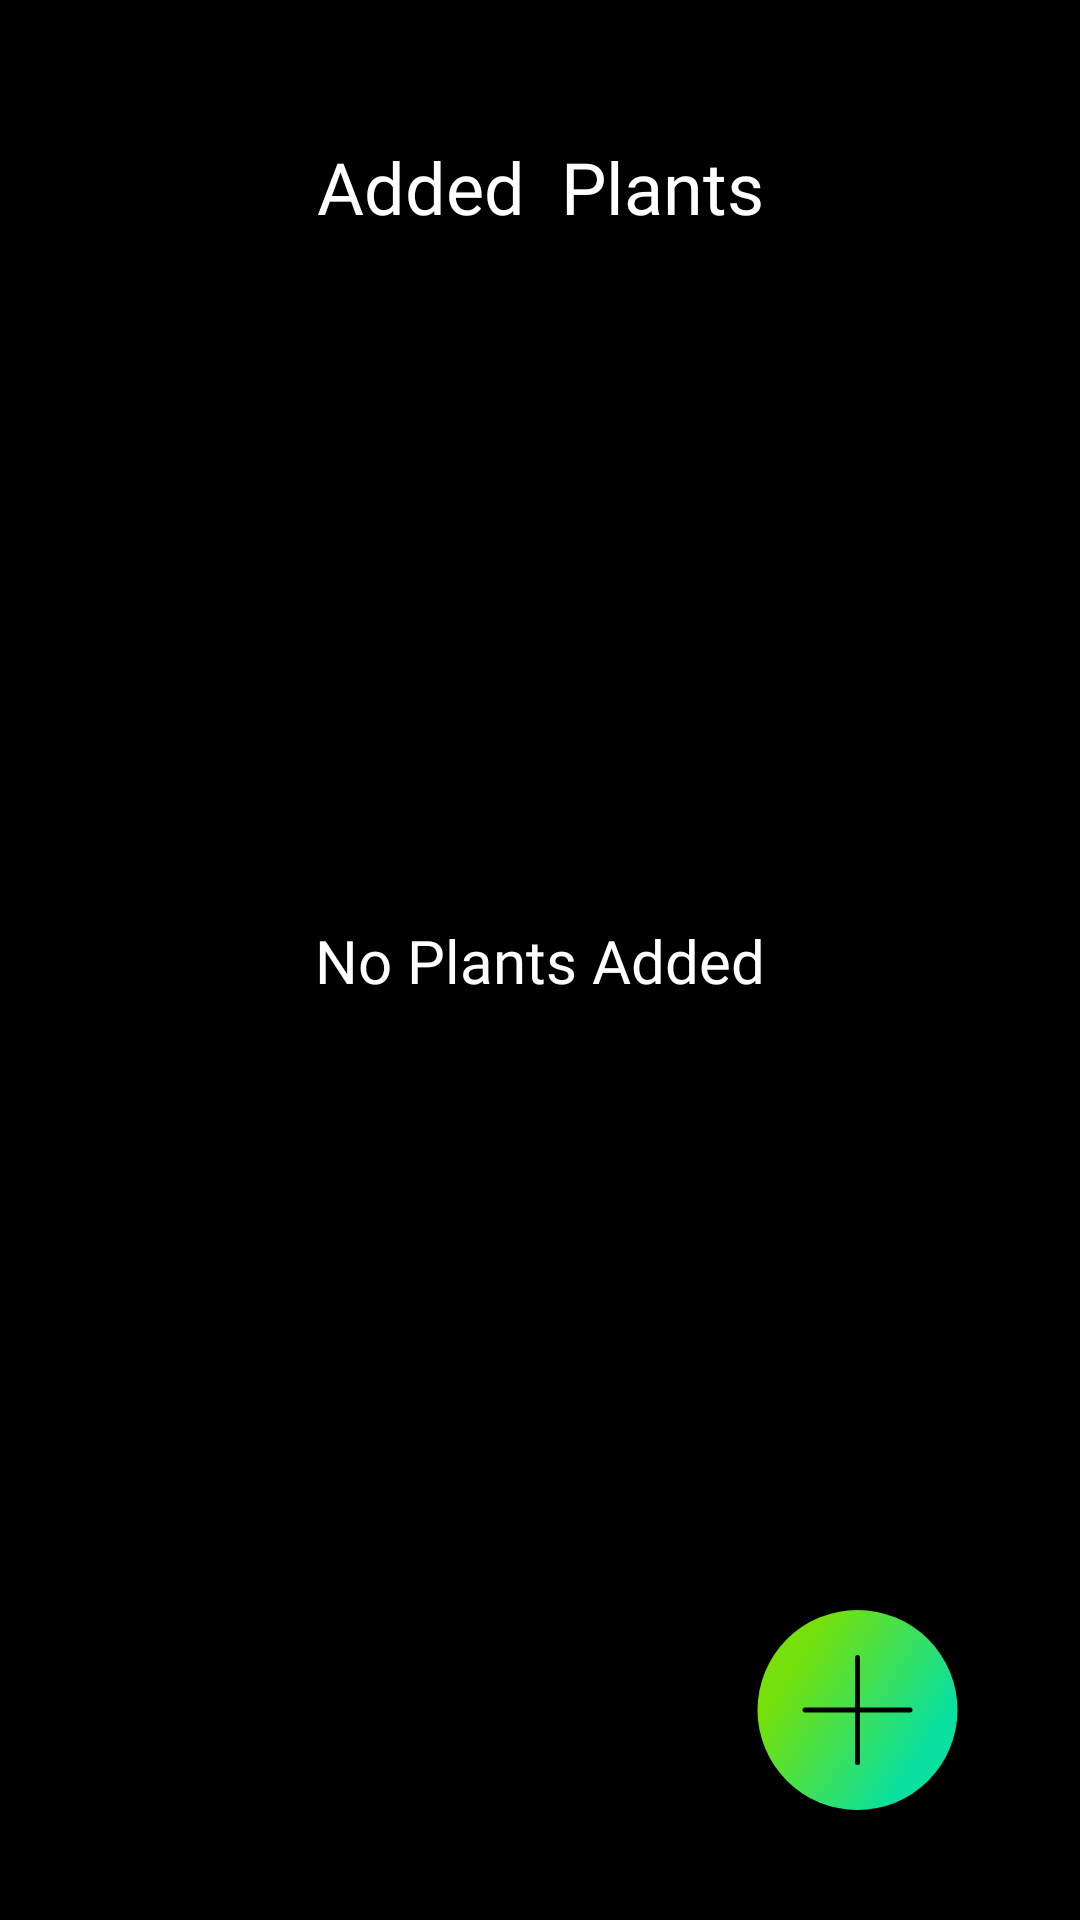

Android layout source for this screen:
<!-- AndroidManifest.xml: application theme NoActionBar -->
<!-- res/layout/fragment_added_plants.xml -->
<?xml version="1.0" encoding="utf-8"?>
<androidx.constraintlayout.widget.ConstraintLayout xmlns:android="http://schemas.android.com/apk/res/android"
    xmlns:tools="http://schemas.android.com/tools"
    android:layout_width="match_parent"
    android:layout_height="match_parent"
    android:background="@color/black"
    xmlns:app="http://schemas.android.com/apk/res-auto"
    tools:context=".fragment.AddedPlantsFragment">

    <FrameLayout
        android:id="@+id/layoutNewTab"
        android:layout_width="0dp"
        android:layout_height="0dp"
        app:layout_constraintStart_toStartOf="parent"
        app:layout_constraintEnd_toEndOf="parent"
        app:layout_constraintTop_toTopOf="parent"
        app:layout_constraintBottom_toBottomOf="parent"
        />

    <ImageView
        android:id="@+id/btnBack"
        android:layout_width="wrap_content"
        android:layout_height="wrap_content"
        android:src="@drawable/chevron_left"
        android:layout_marginTop="62dp"
        android:layout_marginStart="16dp"
        app:layout_constraintTop_toTopOf="parent"
        app:layout_constraintStart_toStartOf="parent"
        />

    <TextView
        android:id="@+id/txtAddedHeading"
        android:layout_width="wrap_content"
        android:layout_height="wrap_content"
        android:text="Added  Plants"
        android:fontFamily="@font/reemkufi_bold"
        android:textColor="@color/white"
        android:textSize="24sp"
        app:layout_constraintStart_toStartOf="parent"
        app:layout_constraintEnd_toEndOf="parent"
        app:layout_constraintTop_toTopOf="@id/btnBack"
        app:layout_constraintBottom_toBottomOf="@id/btnBack"
        />

    <TextView
        android:id="@+id/txtNoPlantsAdded"
        android:layout_width="wrap_content"
        android:layout_height="wrap_content"
        android:text="No Plants Added"
        android:fontFamily="@font/reemkufi_medium"
        android:textSize="20sp"
        android:textColor="@color/white"
        app:layout_constraintTop_toTopOf="parent"
        app:layout_constraintBottom_toBottomOf="parent"
        app:layout_constraintStart_toStartOf="parent"
        app:layout_constraintEnd_toEndOf="parent"
        />

    <androidx.recyclerview.widget.RecyclerView
        android:id="@+id/rcyAddedPlants"
        android:layout_width="0dp"
        android:layout_height="wrap_content"
        android:layout_marginTop="16dp"
        android:layout_marginStart="16dp"
        android:layout_marginEnd="16dp"
        app:layout_constraintTop_toBottomOf="@id/txtAddedHeading"
        app:layout_constraintStart_toStartOf="parent"
        app:layout_constraintEnd_toEndOf="parent"
        tools:listitem="@layout/layout_plant_added_vertical_list"
        />

    <ImageView
        android:id="@+id/btnAddPlantData"
        android:layout_width="150dp"
        android:layout_height="150dp"
        android:src="@drawable/ic_add_plant"
        app:layout_constraintEnd_toEndOf="parent"
        app:layout_constraintBottom_toBottomOf="parent"
        />
</androidx.constraintlayout.widget.ConstraintLayout>
<!-- res/layout/layout_plant_added_vertical_list.xml (included above) -->
<?xml version="1.0" encoding="utf-8"?>
<androidx.constraintlayout.widget.ConstraintLayout xmlns:android="http://schemas.android.com/apk/res/android"
    android:layout_width="match_parent"
    android:layout_height="wrap_content"
    xmlns:app="http://schemas.android.com/apk/res-auto">

    <androidx.cardview.widget.CardView
        android:id="@+id/imgCardView"
        android:layout_width="match_parent"
        android:layout_height="115dp"
        app:cardCornerRadius="8dp"
        app:layout_constraintStart_toStartOf="parent"
        app:layout_constraintTop_toTopOf="parent">

        <androidx.constraintlayout.widget.ConstraintLayout
            android:layout_width="match_parent"
            android:layout_height="wrap_content"
            android:background="@color/dark_grey">

            <ImageView
                android:id="@+id/imgAddedRestPicture"
                android:layout_width="120dp"
                android:layout_height="match_parent"
                android:src="@drawable/ic_loading"
                android:background="@drawable/ic_loading"
                app:layout_constraintStart_toStartOf="parent"
                app:layout_constraintTop_toTopOf="parent"/>
            
            <TextView
                android:id="@+id/txtAddedPlantName"
                android:layout_width="wrap_content"
                android:layout_height="match_parent"
                app:layout_constraintStart_toEndOf="@id/imgAddedRestPicture"
                app:layout_constraintEnd_toEndOf="parent"
                app:layout_constraintTop_toTopOf="parent"
                app:layout_constraintBottom_toBottomOf="parent"
                android:text="Coleus"
                android:textColor="@color/white"
                android:textSize="18sp"
                android:fontFamily="@font/reemkufi_bold"
                android:layout_marginStart="16dp"
                android:layout_marginTop="22dp"
                android:layout_marginBottom="23dp"
                />

        </androidx.constraintlayout.widget.ConstraintLayout>

    </androidx.cardview.widget.CardView>
    <View
        android:layout_width="match_parent"
        android:layout_height="6dp"
        app:layout_constraintTop_toBottomOf="@id/imgCardView"/>

</androidx.constraintlayout.widget.ConstraintLayout>
<!-- resources referenced by this layout -->
<resources>
  <color name="black">#FF000000</color>
  <color name="dark_grey">#2F2F2F</color>
  <color name="white">#FFFFFFFF</color>
  <!-- drawable ic_add_plant (drawable) -->
  <vector xmlns:android="http://schemas.android.com/apk/res/android"
      xmlns:aapt="http://schemas.android.com/aapt"
      android:width="180dp"
      android:height="180dp"
      android:viewportWidth="180"
      android:viewportHeight="180">
  
    <path
        android:pathData="M91,96m-40,0a40,40 0,1 1,80 0a40,40 0,1 1,-80 0">
      <aapt:attr name="android:fillColor">
        <gradient
            android:startX="71.5"
            android:startY="68"
            android:endX="124.48"
            android:endY="101.16"
            android:type="linear">
          <item android:offset="0" android:color="#FF75E00A"/>
          <item android:offset="1" android:color="#FF0AE0A0"/>
        </gradient>
      </aapt:attr>
    </path>
  
    
    <path
        android:pathData="M70,96H112"
        android:strokeLineJoin="round"
        android:strokeWidth="2"
        android:fillColor="#00000000"
        android:strokeColor="#000000"
        android:strokeLineCap="round"/>
  
    
    <path
        android:pathData="M91,75V117"
        android:strokeLineJoin="round"
        android:strokeWidth="2"
        android:fillColor="#00000000"
        android:strokeColor="#000000"
        android:strokeLineCap="round"/>
  </vector>
  <!-- drawable ic_loading: png bitmap (drawable, 1520 bytes) -->
  <style name="NoActionBar" parent="Theme.AppCompat.Light.NoActionBar">
          <item name="windowActionBar">false</item>
          <item name="windowNoTitle">true</item>
          <item name="android:windowIsTranslucent">true</item>
          <item name="shapeAppearanceMediumComponent">
              @style/ShapeAppearance.MaterialComponents.MediumComponent
          </item>
      </style>
</resources>
